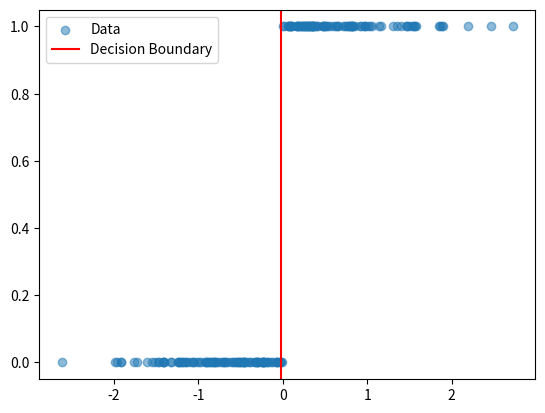

The matplotlib source for this figure:

# Linear Model → Activation → Loss → Optimization - The holy flow


import numpy as np
import matplotlib.pyplot as plt 

#Data Generation

np.random.seed(42)

X = np.random.randn(200,1)

y = (X>0).astype(int)

#model parameters

w = np.random.randn()
b= 0.0

#Sigmoid Activation

def sigmoid(z):

    '''
    Sigmoid activation function.

    Transforms any real-valued number into a probability between 0 and 1.

    Formula:
        sigmoid(z) = 1 / (1 + exp(-z))

    Why we use it:
    - Converts linear output (wX + b) into probability
    - Smooth and differentiable (required for gradient descent)
    - Used in binary classification problems
    '''

    return 1/(1+np.exp(-z))

#forward pass

def predict(W,x,b):
    z = w*X + b
    return sigmoid(z)

#loss function (BCE)

def binary_cross_entropy(y_true,y_pred):
    epsilon = 1e-9
    y_pred = np.clip(y_pred, epsilon, 1 - epsilon)
    return -np.mean(
        y_true * np.log(y_pred) +
        (1 - y_true) * np.log(1 - y_pred)
    )

#gradient descent

def compute_gradients(X, y_true, y_pred):
    n = len(X)
    dw = (1/n)* np.sum((y_pred - y_true) * X)
    db = (1/n)* np.sum(y_pred - y_true)
    return dw, db

#training loop

learning_rate = 0.1
epochs = 1000
losses = []

for epoch in range(epochs):
    y_pred = predict(X, w, b)

    loss = binary_cross_entropy(y, y_pred)
    losses.append(loss)

    dw, db = compute_gradients(X, y, y_pred)

    w -= learning_rate * dw
    b -= learning_rate * db

    if epoch % 100 == 0:
        print(f"Epoch {epoch} | Loss: {loss:.4f}")

    
#visualization

plt.scatter(X, y, alpha=0.5, label="Data")

# Decision boundary occurs when wX + b = 0
decision_boundary = -b / w
plt.axvline(x=decision_boundary, color='red', label="Decision Boundary")

plt.legend()
plt.show()